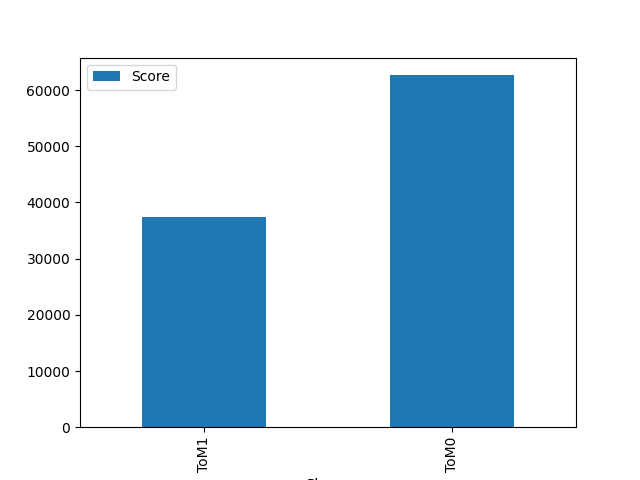

The table this chart was drawn from, first rows:
Player, Score
ToM1, 37356
ToM0, 62644
